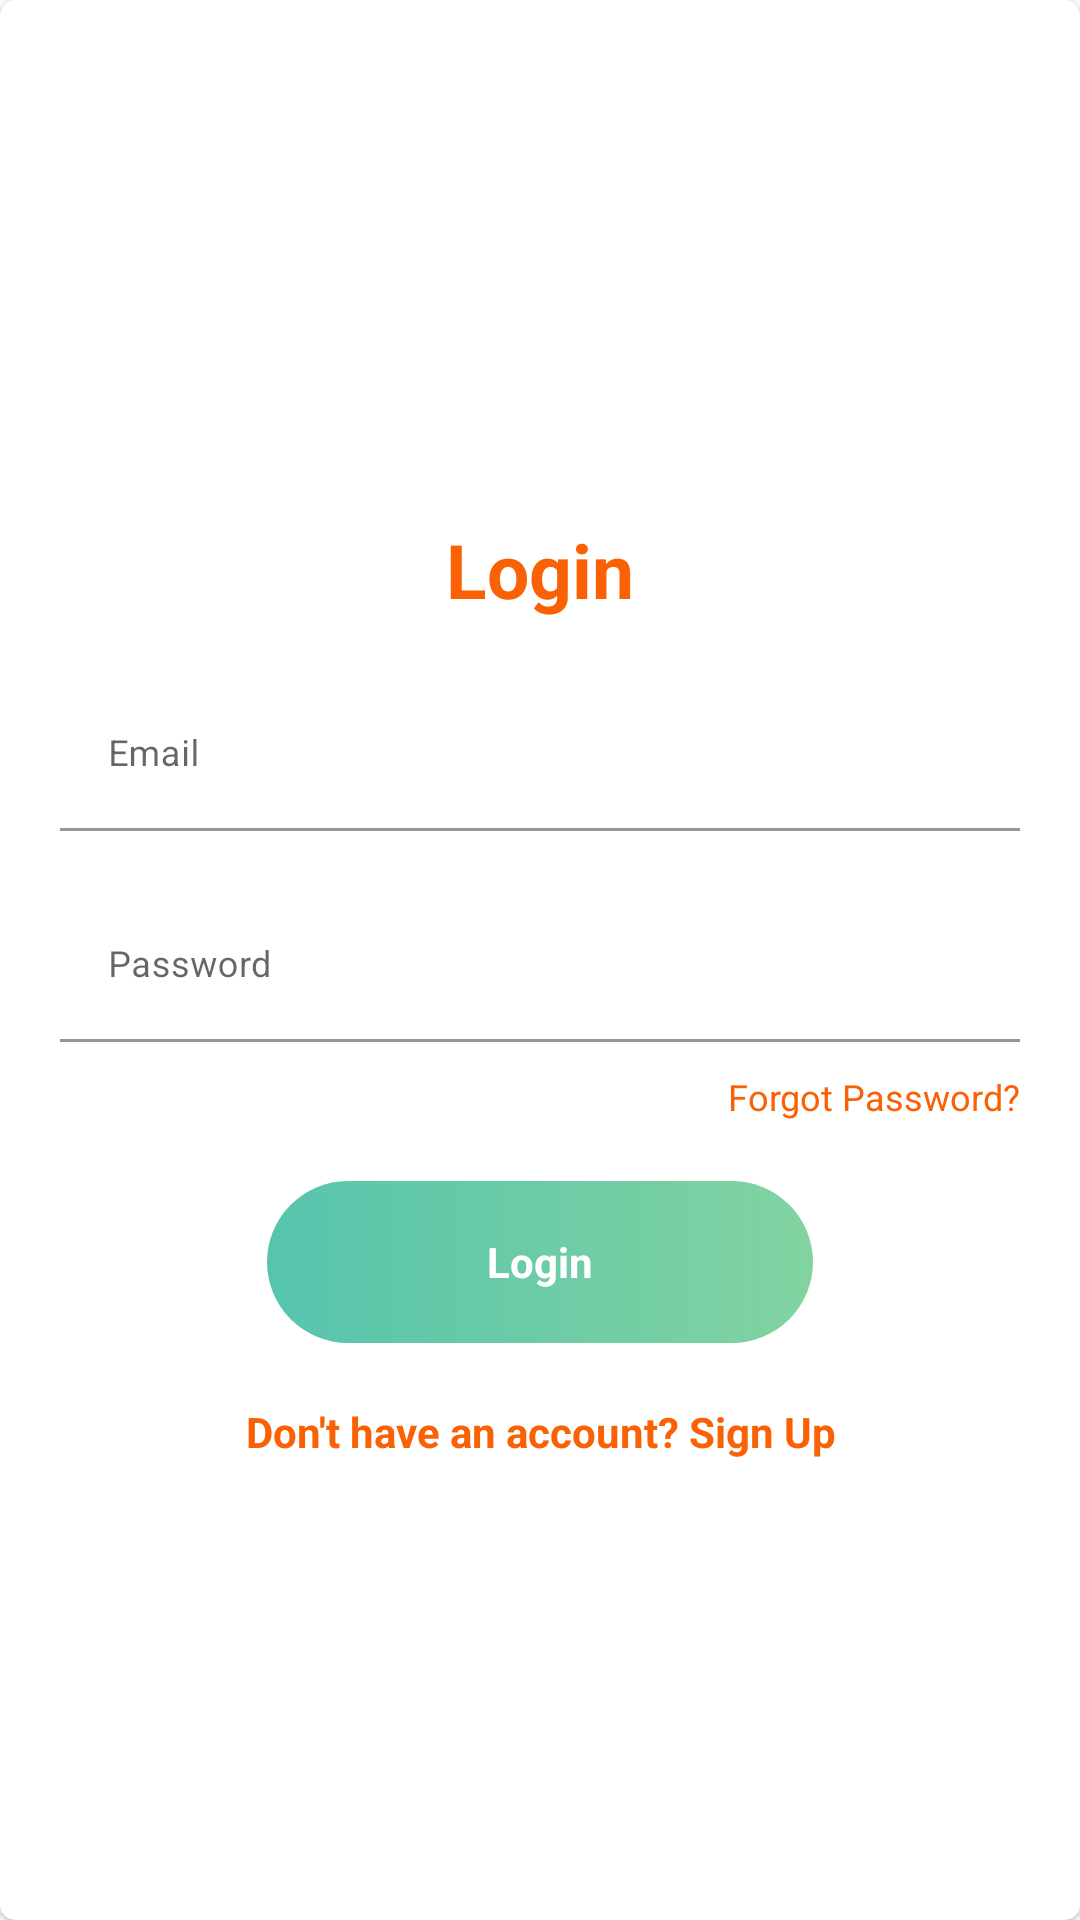

Write the Android layout XML for this screen, with the resource values it uses.
<!-- AndroidManifest.xml: application theme Theme.SwaRealAdmin -->
<!-- res/layout/login.xml -->
<?xml version="1.0" encoding="utf-8"?>
<com.google.android.material.card.MaterialCardView
    xmlns:android="http://schemas.android.com/apk/res/android"
    xmlns:app="http://schemas.android.com/apk/res-auto"
    style="@style/loginCard"
    app:cardCornerRadius="5dp"
    android:elevation="5dp"
    android:layout_gravity="center"
    android:layout_marginTop="5dp"
    android:layout_marginBottom="5dp"
    android:background="@color/whiteCardColor">
    <LinearLayout
        style="@style/linearParent"
        android:layout_gravity="center"
        android:padding="@dimen/loginViewsMargin">

        <TextView
            style="@style/headerTextPrimary"
            android:text="Login"
            android:gravity="center"
            android:layout_marginTop="@dimen/loginViewsMargin"/>

        <com.google.android.material.textfield.TextInputLayout
            android:id="@+id/textInputEmail"
            style="@style/parent"
            android:layout_marginTop="@dimen/loginViewsMargin">
            <EditText
                android:id="@+id/editTextEmail"
                style="@style/modifiedEditText"
                android:inputType="textEmailAddress"
                android:maxLines="1"
                android:hint="@string/login_email_hint"/>
        </com.google.android.material.textfield.TextInputLayout>

        <com.google.android.material.textfield.TextInputLayout
            android:id="@+id/textInputPassword"
            style="@style/parent"
            android:layout_marginTop="@dimen/loginViewsMargin">
            <EditText
                android:id="@+id/editTextPassword"
                style="@style/modifiedEditText"
                android:hint="@string/login_password_hint"
                android:maxLines="1"
                android:inputType="textPassword"/>
        </com.google.android.material.textfield.TextInputLayout>

        <TextView
            style="@style/viewParent"
            android:text="Forgot Password?"
            android:textColor="@color/apptheme1"
            android:textSize="@dimen/newsMoreTextSize"
            android:layout_gravity="end"
            android:onClick="viewForgotPAssword"
            android:layout_marginTop="10dp"/>

        <androidx.appcompat.widget.AppCompatTextView
            android:id="@+id/cirLoginButton"
            style="@style/loginButton"
            android:text="Login"
            android:gravity="center"
            android:layout_gravity="center_horizontal"
            android:layout_marginTop="@dimen/loginViewsMargin"/>

        <TextView
            style="@style/parent"
           android:gravity="center"
            android:textStyle="bold"
            android:textColor="@color/apptheme1"
            android:text="@string/login_signup_hint"
            android:onClick="viewRegisterClicked"
            android:layout_marginTop="@dimen/loginViewsMargin"/>


    </LinearLayout>
</com.google.android.material.card.MaterialCardView>
<!-- resources referenced by this layout -->
<resources>
  <color name="apptheme1">#F96104</color>
  <color name="whiteCardColor">#fff</color>
  <dimen name="loginViewsMargin">20dp</dimen>
  <dimen name="newsMoreTextSize">12sp</dimen>
  <string name="login_email_hint">Email</string>
  <string name="login_password_hint">Password</string>
  <string name="login_signup_hint">Don\'t have an account? Sign Up</string>
  <style name="headerTextPrimary" parent="headerText">
          <item name="android:textColor">@color/apptheme1</item>
      </style>
  <style name="linearParent" parent="parent">
          <item name="android:orientation">vertical</item>
      </style>
  <style name="loginButton" parent="viewParent">
          <item name="android:background">@drawable/login_button_bk</item>
          <item name="android:textColor">@color/whiteTextColor</item>
          <item name="android:textStyle">bold</item>
      </style>
  <style name="loginCard" parent="parent" />
  <style name="modifiedEditText" parent="parent">
          <item name="android:textSize">@dimen/newsMoreTextSize</item>
          <item name="backgroundTint">@color/whiteCardColor</item>
          <item name="boxStrokeColor">@color/primaryTextColor</item>
      </style>
  <style name="parent">
          <item name="android:layout_width">match_parent</item>
          <item name="android:layout_height">wrap_content</item>
      </style>
  <style name="viewParent">
          <item name="android:layout_width">wrap_content</item>
          <item name="android:layout_height">wrap_content</item>
      </style>
  <style name="Theme.SwaRealAdmin" parent="Theme.MaterialComponents.DayNight.NoActionBar">
          
          <item name="colorPrimary">@color/apptheme1</item>
          <item name="colorPrimaryVariant">@color/apptheme2</item>
          <item name="colorOnPrimary">@color/whiteCardColor</item>
          
          <item name="colorSecondary">@color/apptheme1</item>
          <item name="colorSecondaryVariant">@color/apptheme2</item>
          <item name="colorOnSecondary">@color/black</item>
          
          <item name="android:statusBarColor" tools:targetApi="l">?attr/colorPrimaryVariant</item>
          
      </style>
  <style name="headerText" parent="parent">
          <item name="android:textSize">@dimen/headerTextSize</item>
         
          <item name="android:textColor">@color/whiteTextColor</item>
          <item name="android:textStyle">bold</item>
      </style>
  <!-- drawable login_button_bk (drawable) -->
  <?xml version="1.0" encoding="utf-8"?>
  <shape xmlns:android="http://schemas.android.com/apk/res/android" android:shape="rectangle" >
      <corners
          android:radius="27dp"
          />
      <gradient
          android:angle="0"
          android:centerX="0%"
          android:centerColor="#56C4AD"
          android:startColor="#20B1BD"
          android:endColor="#82D3A0"
          android:type="linear"
          />
    
      <size
          android:width="182dp"
          android:height="54dp"
          />
  </shape>
  <color name="whiteTextColor">#fff</color>
  <color name="primaryTextColor">#00a5ff</color>
  <color name="apptheme2">#F96104</color>
  <color name="black">#000000</color>
  <dimen name="headerTextSize">25sp</dimen>
</resources>
